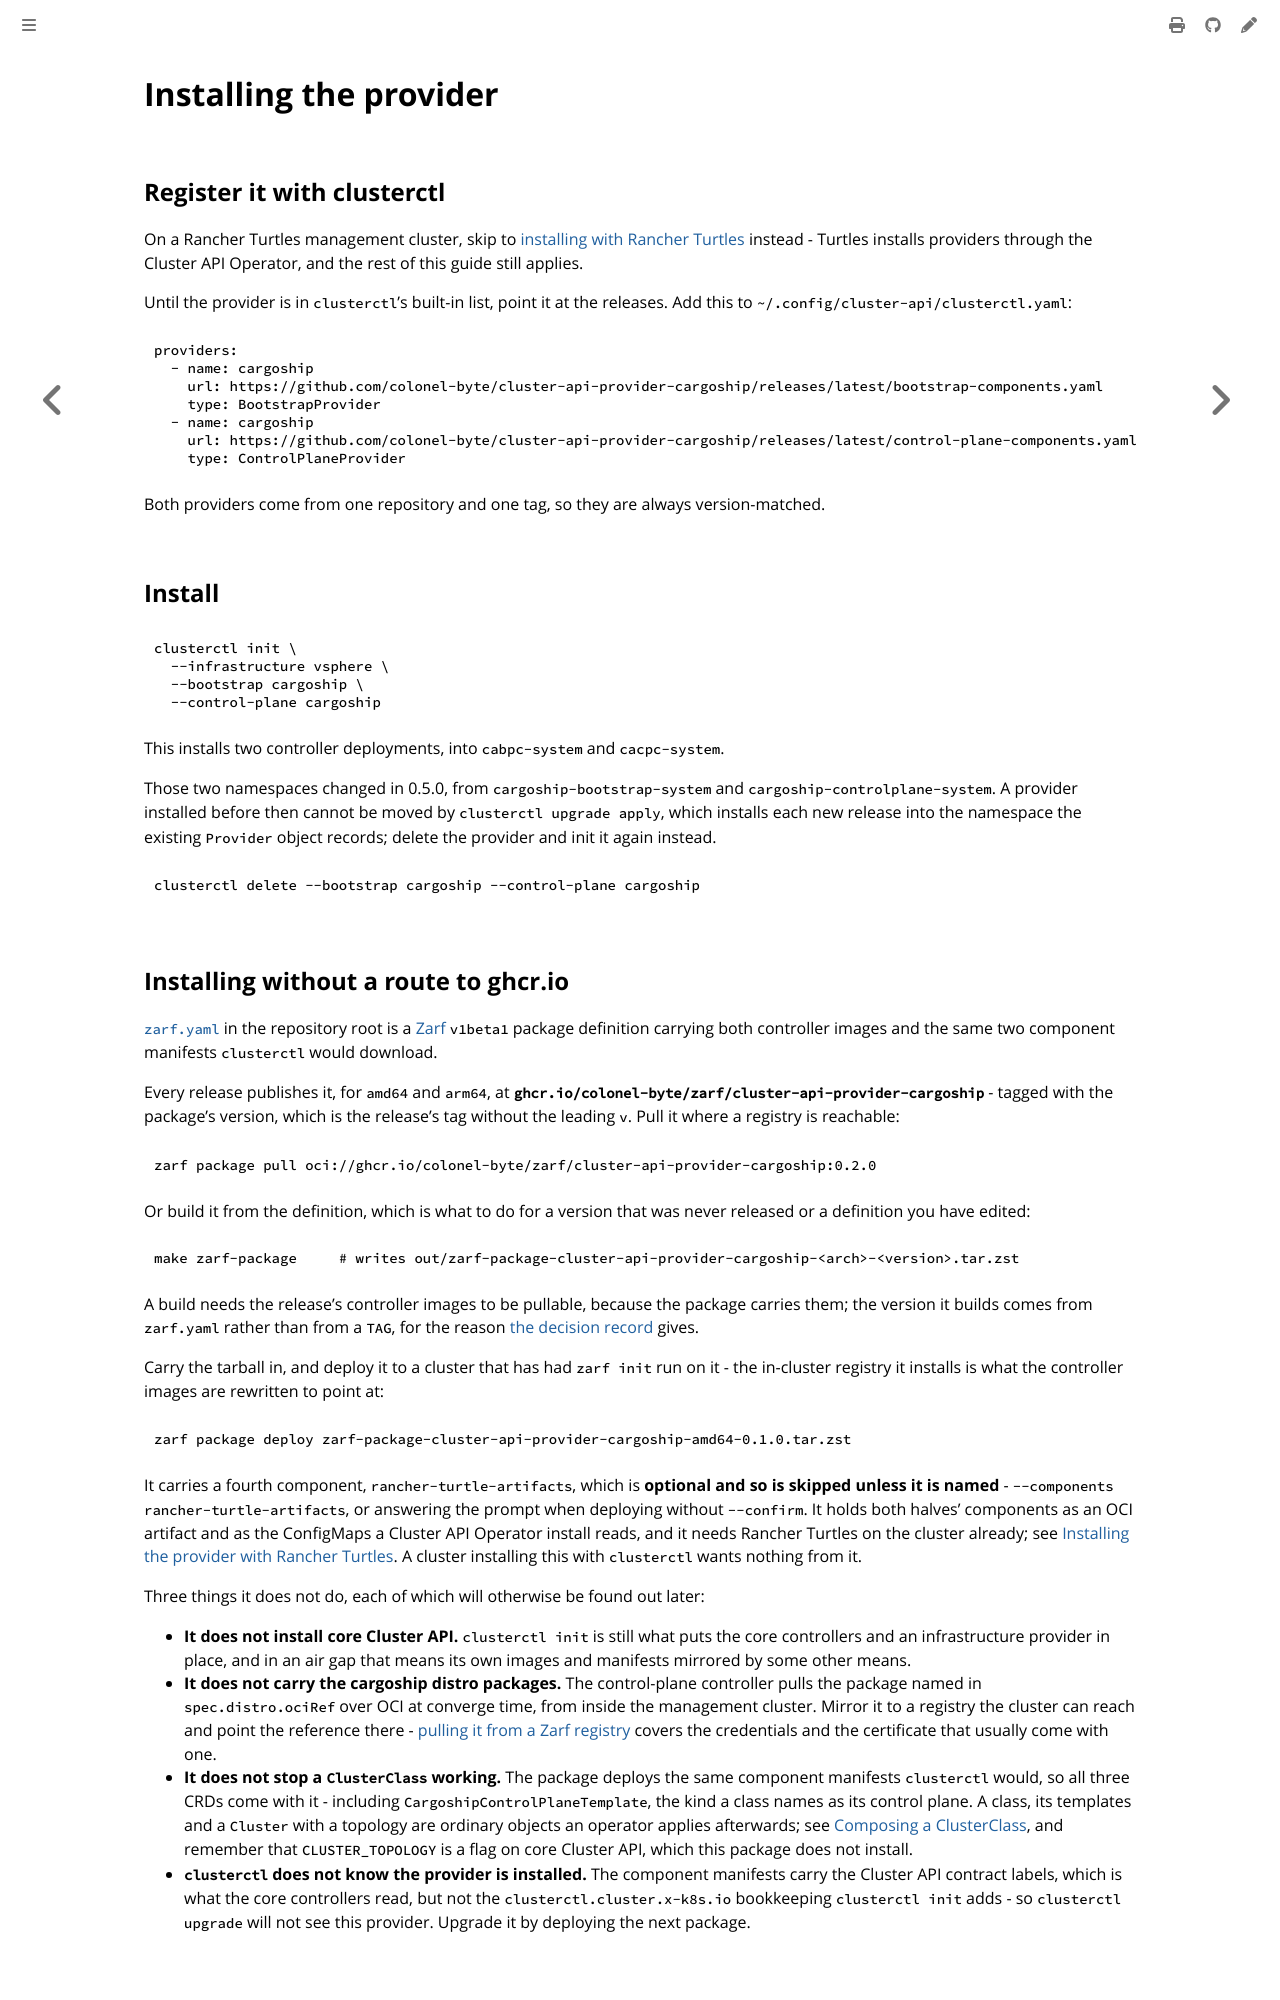

repository: colonel-byte/cluster-api-provider-cargoship · page: guides/install.html · generator: mdbook

# Installing the provider

## Register it with clusterctl

On a Rancher Turtles management cluster, skip to [installing with Rancher Turtles](rancher-turtles.md) instead - Turtles installs providers through the Cluster API Operator, and the rest of this guide still applies.

Until the provider is in `clusterctl`'s built-in list, point it at the releases. Add this to `~/.config/cluster-api/clusterctl.yaml`:

```yaml
providers:
  - name: cargoship
    url: https://github.com/colonel-byte/cluster-api-provider-cargoship/releases/latest/bootstrap-components.yaml
    type: BootstrapProvider
  - name: cargoship
    url: https://github.com/colonel-byte/cluster-api-provider-cargoship/releases/latest/control-plane-components.yaml
    type: ControlPlaneProvider
```

Both providers come from one repository and one tag, so they are always version-matched.

## Install

```sh
clusterctl init \
  --infrastructure vsphere \
  --bootstrap cargoship \
  --control-plane cargoship
```

This installs two controller deployments, into `cabpc-system` and `cacpc-system`.

Those two namespaces changed in 0.5.0, from `cargoship-bootstrap-system` and `cargoship-controlplane-system`. A provider installed before then cannot be moved by `clusterctl upgrade apply`, which installs each new release into the namespace the existing `Provider` object records; delete the provider and init it again instead.

```sh
clusterctl delete --bootstrap cargoship --control-plane cargoship
```
